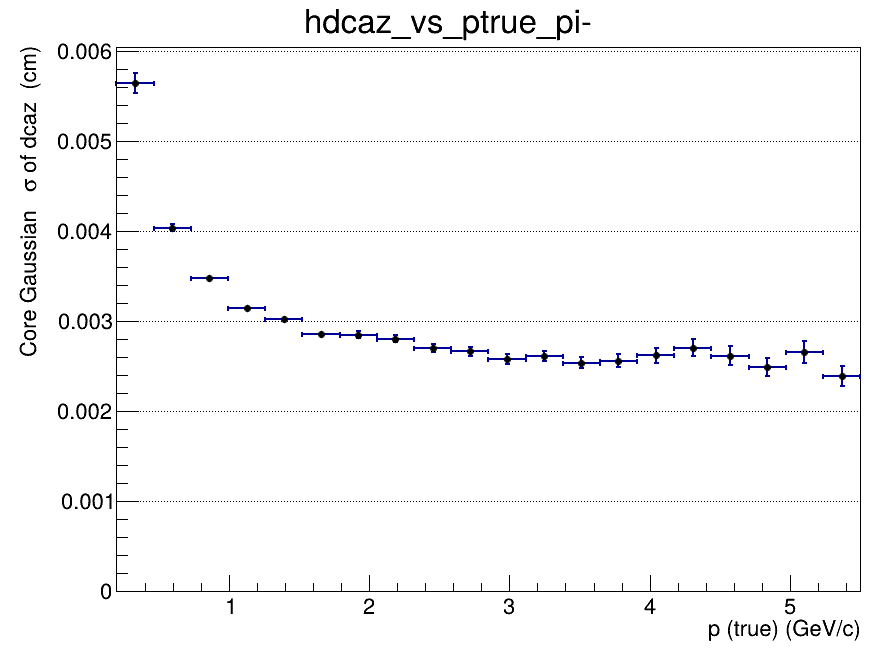

Data behind this chart, as committed beside it:
x_low, x_high, x_center, entries, mean, mean_error, sigma, sigma_error, chi2_ndf, iterations, fit_status
0.2, 0.465, 0.3325, 50564, 6.17028523442e-05, 5.1833852818e-05, 0.005648, 0.0001122, 0.9685, 2, 0
0.465, 0.73, 0.5975, 75971, -3.46893314296e-07, 2.28025083618e-05, 0.004043, 3.5444141551e-05, 1.325, 2, 0
0.73, 0.995, 0.8625, 55587, -1.67483700996e-05, 1.70097725939e-05, 0.003485, 2.7744362742e-05, 1.135, 2, 0
0.995, 1.26, 1.128, 36957, 2.45007272054e-05, 2.11817898653e-05, 0.003144, 2.59033527615e-05, 1.141, 2, 0
1.26, 1.525, 1.393, 24480, 6.04273265258e-05, 2.44406198748e-05, 0.003021, 2.85748280495e-05, 1.063, 2, 0
1.525, 1.79, 1.658, 17133, 1.23556928065e-05, 2.67167314199e-05, 0.00286, 3.04440085623e-05, 1.511, 2, 0
1.79, 2.055, 1.923, 11994, -4.51648935386e-06, 3.18104186349e-05, 0.002853, 3.56136156649e-05, 1.205, 2, 0
2.055, 2.32, 2.188, 8630, -1.10743110404e-05, 3.65851252602e-05, 0.002808, 4.07497603486e-05, 0.8997, 2, 0
2.32, 2.585, 2.453, 6357, -7.05714088886e-06, 4.03481580646e-05, 0.002708, 4.42060286141e-05, 1.262, 2, 0
2.585, 2.85, 2.718, 4719, 1.0608533759e-05, 4.5796655548e-05, 0.002667, 4.73391241948e-05, 1.028, 2, 0
2.85, 3.115, 2.983, 3668, 2.21282193358e-05, 4.95400813175e-05, 0.002582, 5.23520457661e-05, 1.147, 2, 0
3.115, 3.38, 3.248, 2895, -7.04963106251e-05, 5.68678563496e-05, 0.002617, 5.91795344397e-05, 0.8823, 2, 0
3.38, 3.645, 3.513, 2338, -4.3755483952e-05, 6.0707278857e-05, 0.00254, 6.14703077078e-05, 1.126, 2, 0
3.645, 3.91, 3.778, 1963, -0.00012, 6.79680078188e-05, 0.002565, 7.03799264655e-05, 1.629, 2, 0
3.91, 4.175, 4.043, 1626, -2.39564883779e-05, 7.71723796293e-05, 0.002624, 8.51235814555e-05, 1.573, 2, 0
4.175, 4.44, 4.308, 1320, -0.0001212, 9.07651917135e-05, 0.002708, 9.8103206072e-05, 0.9525, 2, 0
4.44, 4.705, 4.573, 1067, 0.0001801, 9.63297023137e-05, 0.002618, 0.0001031, 1.688, 2, 0
4.705, 4.97, 4.838, 922, -0.0001711, 9.60048743374e-05, 0.002492, 9.72400183282e-05, 0.7156, 2, 0
4.97, 5.235, 5.103, 758, 6.44429615456e-05, 0.0001164, 0.002659, 0.0001268, 1.1, 2, 0
5.235, 5.5, 5.368, 659, 8.56334675433e-05, 0.0001111, 0.002397, 0.0001123, 1.22, 10, 0
